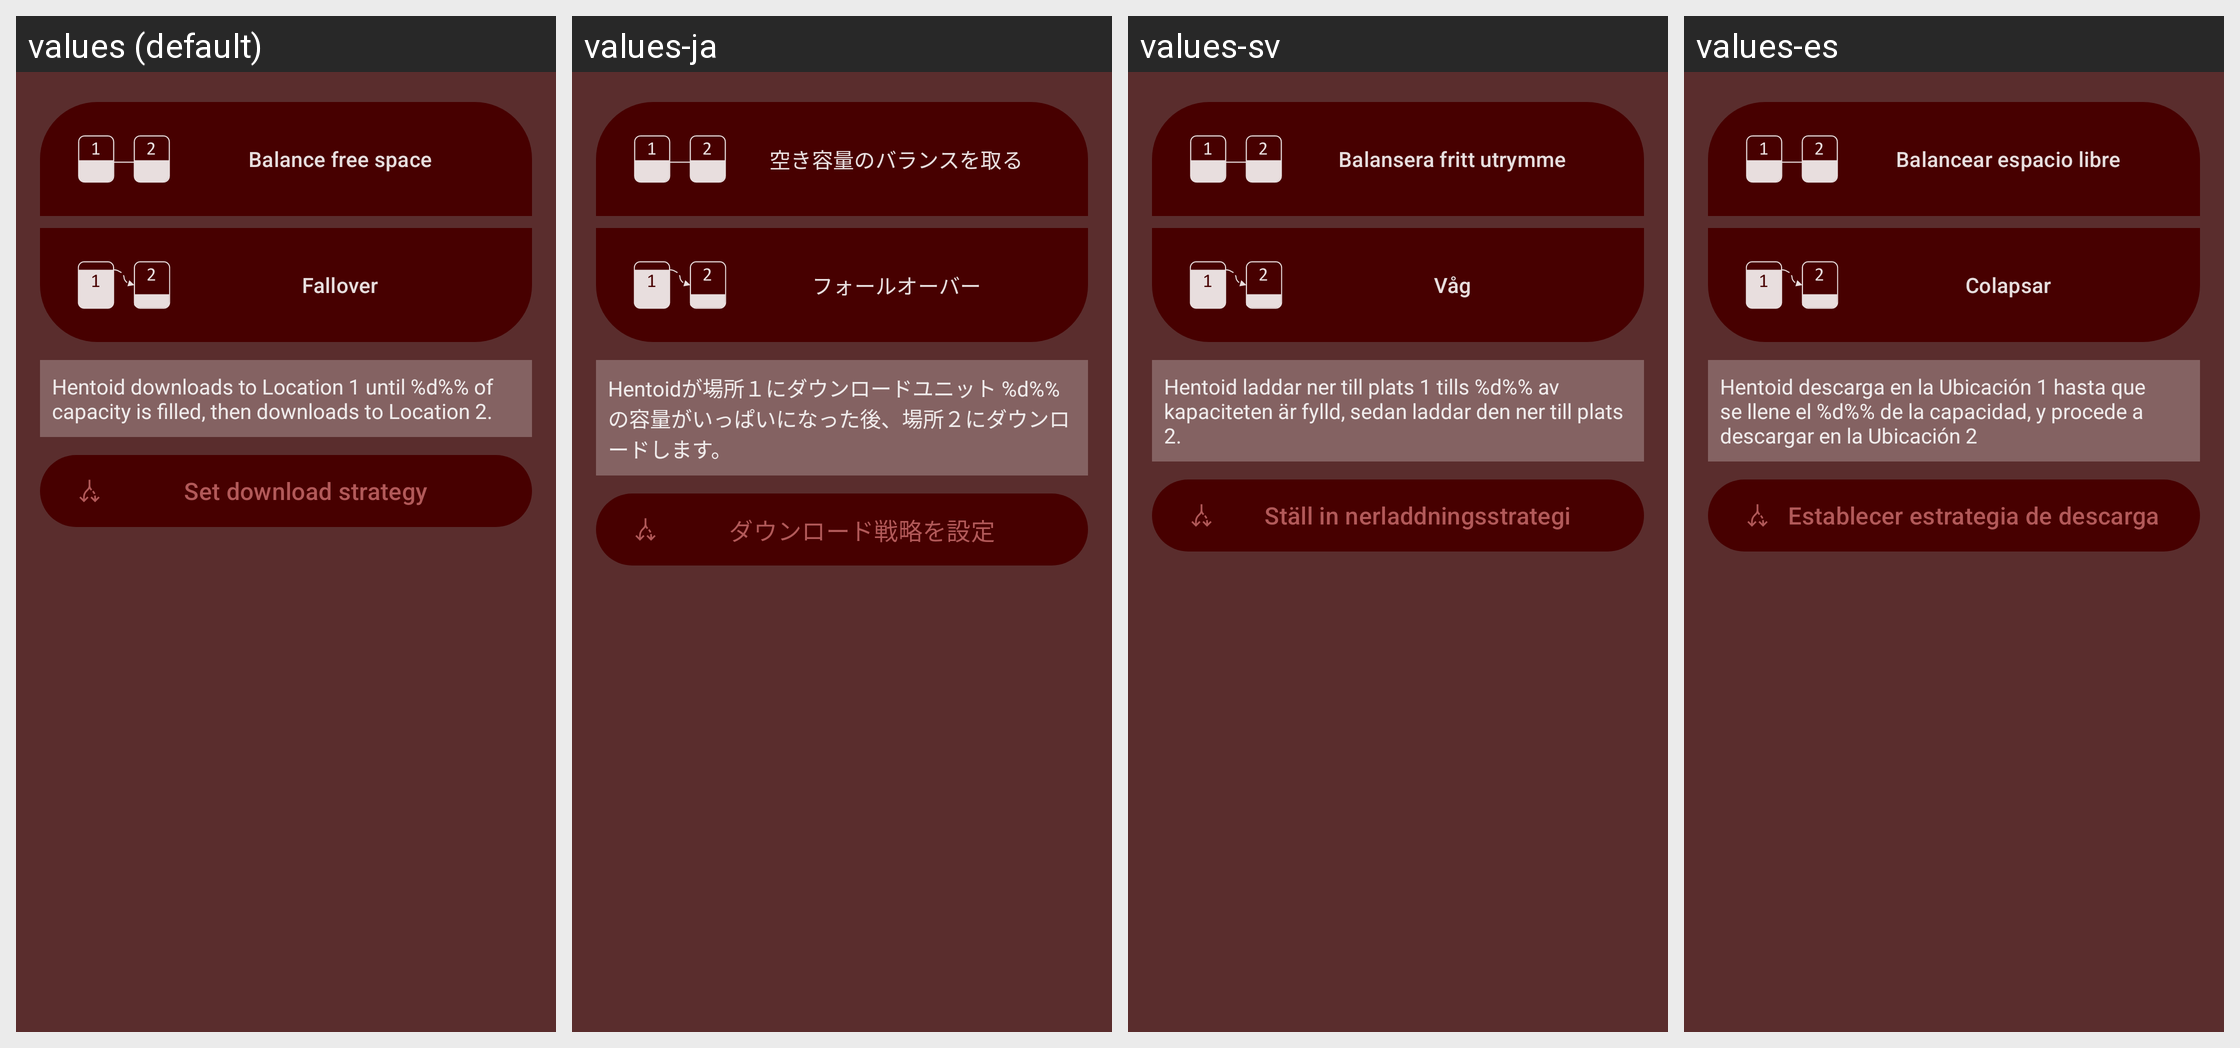

For this localized Android screen grid, give each drawn string resource with its value in every locale shown.
Android screen res/layout/dialog_prefs_dl_strategy.xml rendered under 4 locales, left to right: values (default), values-ja, values-sv, values-es. Device: Nexus 5 (rendered at 1080×1920; each locale shown at half size, 540×960, under a caption strip naming it); theme Theme.Light.
Other locales in the repository, not shown: values-fr, values-hu, values-it, values-ko, values-nb-rNO, values-pt-rBR, values-ru, values-uk.
Strings drawn on this screen, with the default value and each locale's value (text and hints the layout hard-codes, and strings that could not be matched under every locale, appear in the picture but are not listed):

storage_strategy_balance
  values: Balance free space
  values-ja: 空き容量のバランスを取る
  values-sv: Balansera fritt utrymme
  values-es: Balancear espacio libre

storage_strategy_fallover
  values: Fallover
  values-ja: フォールオーバー
  values-sv: Våg
  values-es: Colapsar

storage_strategy_fallover_desc
  values: Hentoid downloads to Location 1 until %d%% of capacity is filled, then downloads to Location 2.
  values-ja: Hentoidが場所１にダウンロードユニット %d%%の容量がいっぱいになった後、場所２にダウンロードします。
  values-sv: Hentoid laddar ner till plats 1 tills %d%% av kapaciteten är fylld, sedan laddar den ner till plats 2.
  values-es: Hentoid descarga en la Ubicación 1 hasta que se llene el %d%% de la capacidad, y procede a descargar en la Ubicación 2

storage_set_strategy
  values: Set download strategy
  values-ja: ダウンロード戦略を設定
  values-sv: Ställ in nerladdningsstrategi
  values-es: Establecer estrategia de descarga
